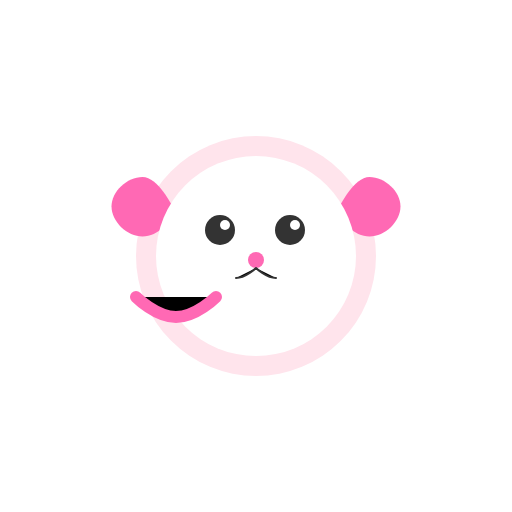
t = 0.00 s
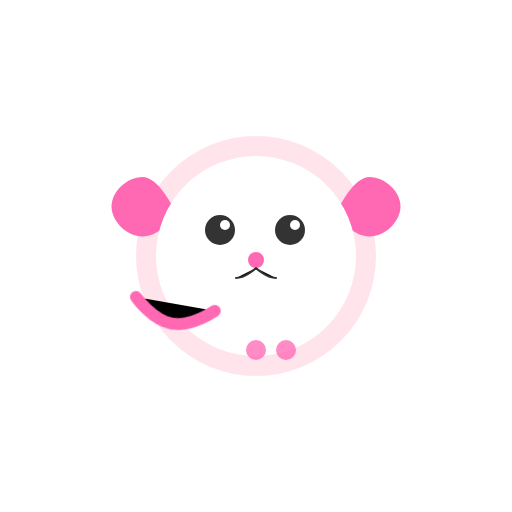
t = 1.00 s
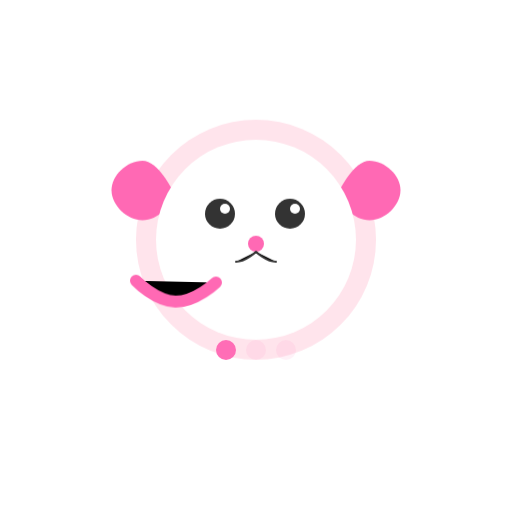
t = 1.65 s
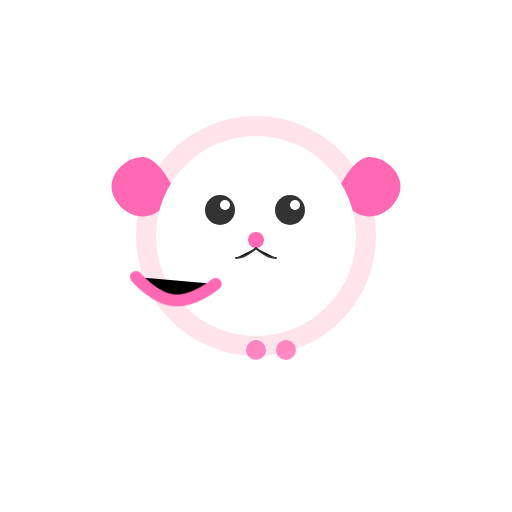
t = 2.50 s
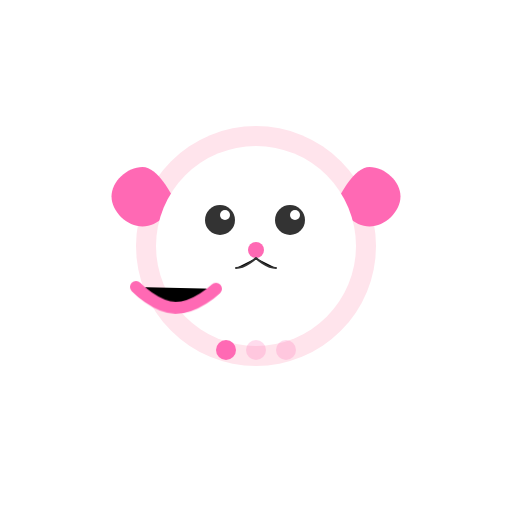
t = 3.25 s
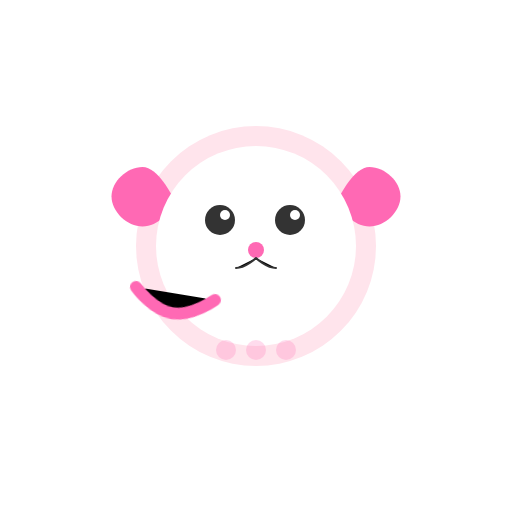
t = 4.25 s

The animated SVG that drew these frames (rendered in a browser with its animation timeline set to each time). Animation: 4 CSS @keyframes rules; one cycle of 5.00 s, repeats indefinitely.

<?xml version="1.0" encoding="UTF-8"?>
<svg width="512" height="512" viewBox="0 0 512 512" xmlns="http://www.w3.org/2000/svg">
  <style>
    .cat-body {
      fill: #FFE4EC;
    }
    .cat-ear {
      fill: #FF69B4;
    }
    .cat-face {
      fill: white;
    }
    .cat-eye {
      fill: #333333;
    }
    .cat-eye-shine {
      fill: white;
    }
    .cat-nose {
      fill: #FF69B4;
    }
    
    @keyframes bounce {
      0%, 100% {
        transform: translateY(0);
      }
      50% {
        transform: translateY(-20px);
      }
    }
    
    @keyframes blink {
      0%, 10%, 25%, 100% {
        transform: scaleY(1);
      }
      15%, 20% {
        transform: scaleY(0.1);
      }
    }
    
    @keyframes tail-wag {
      0%, 100% {
        transform: rotate(0deg);
      }
      25% {
        transform: rotate(10deg);
      }
      75% {
        transform: rotate(-10deg);
      }
    }
    
    .cat {
      animation: bounce 1s ease-in-out infinite;
      transform-origin: center;
    }
    
    .cat-eye-group {
      animation: blink 4s ease-in-out infinite;
      transform-origin: center;
    }
    
    .cat-tail {
      animation: tail-wag 0.8s ease-in-out infinite;
      transform-origin: 136px 297px;
    }
    
    .loading-dot {
      opacity: 0;
      fill: #FF69B4;
      animation: fade 1.5s ease-in-out infinite;
    }
    
    .loading-dot:nth-child(2) {
      animation-delay: 0.5s;
    }
    
    .loading-dot:nth-child(3) {
      animation-delay: 1s;
    }
    
    @keyframes fade {
      0%, 100% {
        opacity: 0;
      }
      50% {
        opacity: 1;
      }
    }
  </style>
  
  <g class="cat">
    <!-- Cat body -->
    <circle class="cat-body" cx="256" cy="256" r="120"/>
    
    <!-- Cat ears -->
    <path class="cat-ear" d="M339.5 206.5C339.5 206.5 354 177 369.5 177C385 177 400.5 191.5 400.5 206.5C400.5 221.5 385 236.5 369.5 236.5C354 236.5 339.5 221.5 339.5 206.5Z"/>
    <path class="cat-ear" d="M172.5 206.5C172.5 206.5 158 177 142.5 177C127 177 111.5 191.5 111.5 206.5C111.5 221.5 127 236.5 142.5 236.5C158 236.5 172.5 221.5 172.5 206.5Z"/>
    
    <!-- Cat face -->
    <circle class="cat-face" cx="256" cy="256" r="100"/>
    
    <!-- Cat eyes -->
    <g class="cat-eye-group">
      <circle class="cat-eye" cx="220" cy="230" r="15"/>
      <circle class="cat-eye" cx="290" cy="230" r="15"/>
      <circle class="cat-eye-shine" cx="225" cy="225" r="5"/>
      <circle class="cat-eye-shine" cx="295" cy="225" r="5"/>
    </g>
    
    <!-- Cat nose and mouth -->
    <circle class="cat-nose" cx="256" cy="260" r="8"/>
    <path d="M256 268C256 268 246 278 236 278M256 268C256 268 266 278 276 278" stroke="#333" stroke-width="2" stroke-linecap="round"/>
    
    <!-- Cat tail -->
    <path class="cat-tail" d="M136 297C136 297 156 317 176 317C196 317 216 297 216 297" stroke="#FF69B4" stroke-width="12" stroke-linecap="round"/>
  </g>
  
  <!-- Loading dots -->
  <circle class="loading-dot" cx="226" cy="350" r="10"/>
  <circle class="loading-dot" cx="256" cy="350" r="10"/>
  <circle class="loading-dot" cx="286" cy="350" r="10"/>
</svg>
